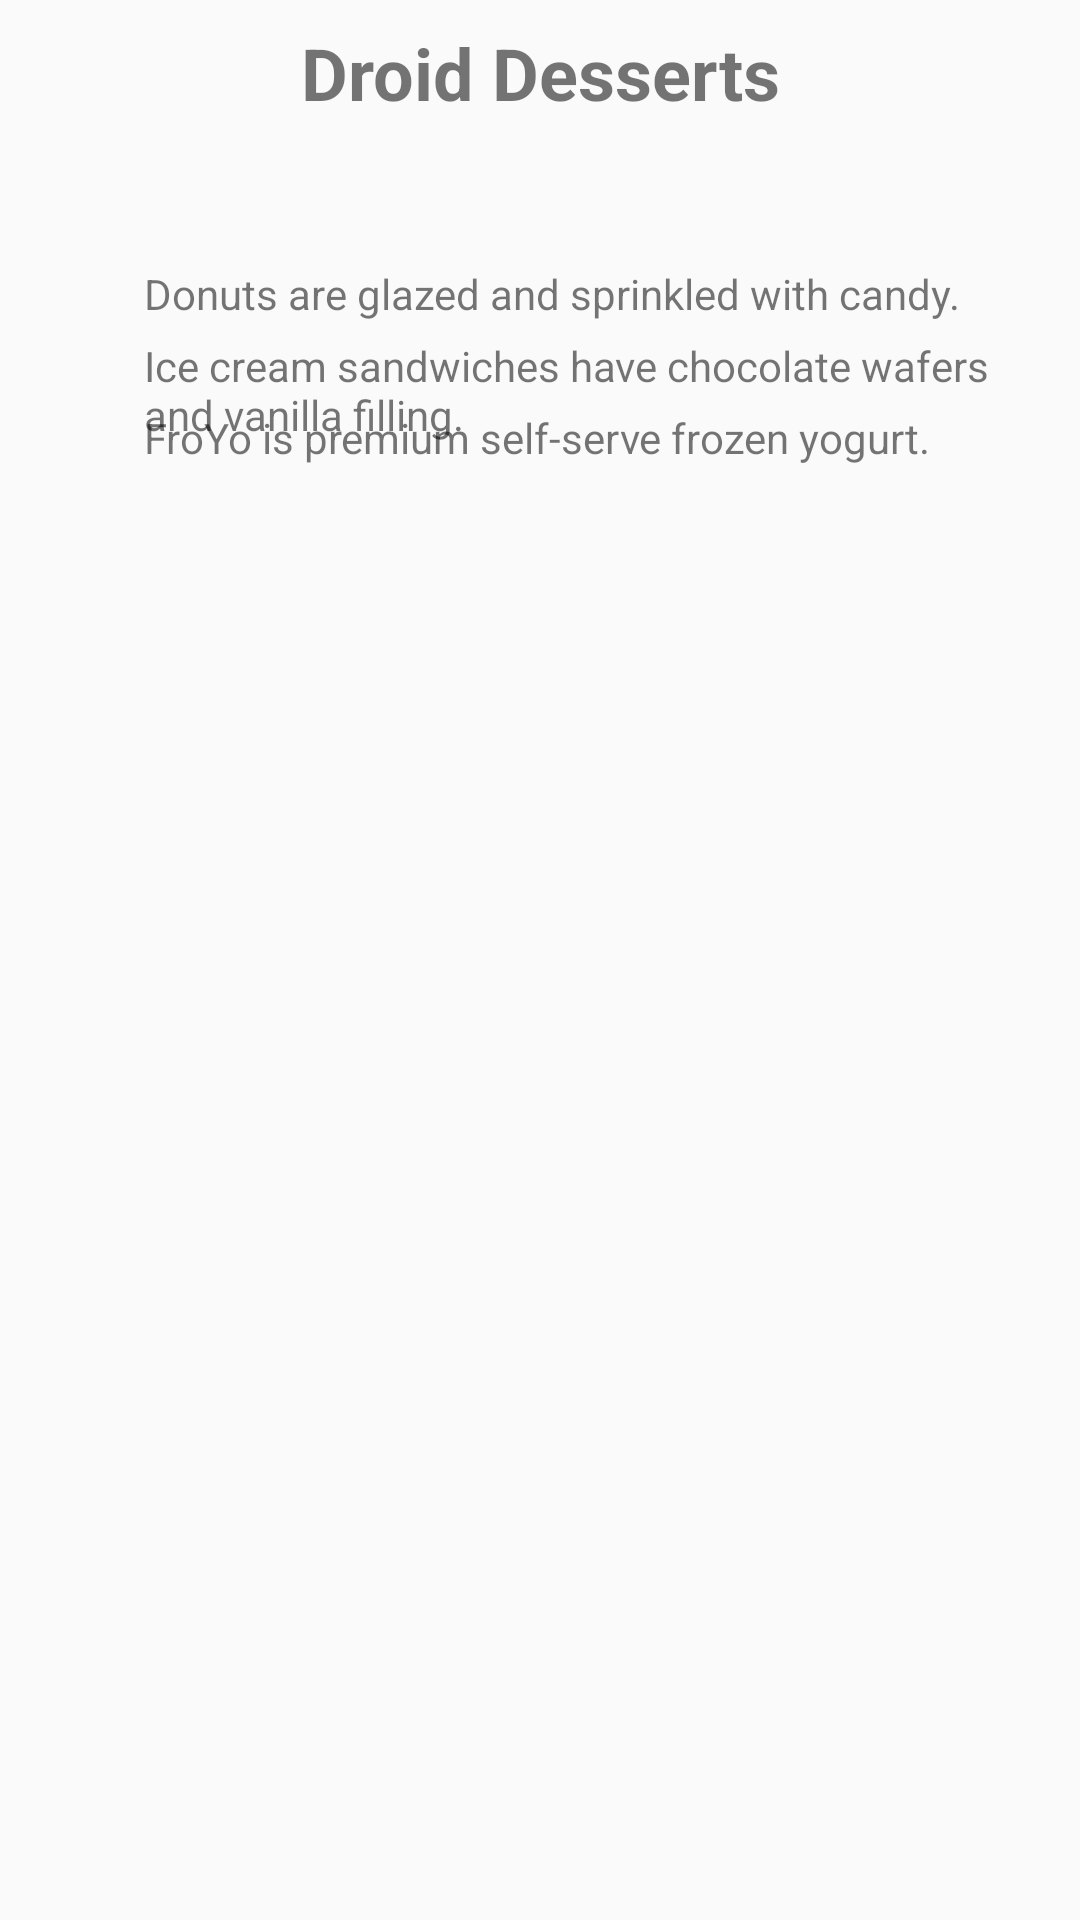

The Android layout XML behind this screen, and the referenced resources:
<!-- AndroidManifest.xml: application theme AppTheme -->
<!-- res/layout/content_main.xml -->
<?xml version="1.0" encoding="utf-8"?>
<android.support.constraint.ConstraintLayout
    xmlns:android="http://schemas.android.com/apk/res/android"
    xmlns:app="http://schemas.android.com/apk/res-auto"
    xmlns:tools="http://schemas.android.com/tools"
    android:layout_width="match_parent"
    android:layout_height="match_parent"
    app:layout_behavior="@string/appbar_scrolling_view_behavior"
    tools:context="com.example.android.droidcafe.MainActivity"
    tools:showIn="@layout/activity_main">

    <TextView
        android:id="@+id/textintro"
        android:layout_width="wrap_content"
        android:layout_height="wrap_content"
        android:layout_marginTop="8dp"
        android:text="@string/intro_text"
        android:textSize="24sp"
        android:textStyle="bold"
        app:layout_constraintLeft_toLeftOf="parent"
        app:layout_constraintRight_toRightOf="parent"
        app:layout_constraintTop_toTopOf="parent" />

    <ImageView
        android:id="@+id/donut"
        android:layout_width="wrap_content"
        android:layout_height="wrap_content"
        android:layout_marginLeft="24dp"
        android:layout_marginStart="24dp"
        android:layout_marginTop="24dp"
        android:contentDescription="@string/donuts"
        android:onClick="showDonutOrder"
        app:layout_constraintStart_toStartOf="parent"
        app:layout_constraintTop_toBottomOf="@+id/textintro"
        app:srcCompat="@drawable/donut_circle" />

    <ImageView
        android:id="@+id/ice_cream"
        android:layout_width="wrap_content"
        android:layout_height="wrap_content"
        android:layout_marginLeft="24dp"
        android:layout_marginStart="24dp"
        android:layout_marginTop="24dp"
        android:contentDescription="@string/ice_cream_sandwiches"
        android:onClick="showIceCreamOrder"
        app:layout_constraintStart_toStartOf="parent"
        app:layout_constraintTop_toBottomOf="@+id/donut"
        app:srcCompat="@drawable/icecream_circle" />

    <ImageView
        android:id="@+id/froyo"
        android:layout_width="wrap_content"
        android:layout_height="wrap_content"
        android:layout_marginLeft="24dp"
        android:layout_marginStart="24dp"
        android:layout_marginTop="24dp"
        android:contentDescription="@string/froyo"
        android:onClick="showFroyoOrder"
        app:layout_constraintStart_toStartOf="parent"
        app:layout_constraintTop_toBottomOf="@+id/ice_cream"
        app:srcCompat="@drawable/froyo_circle" />

    <TextView
        android:id="@+id/donut_description"
        android:layout_width="0dp"
        android:layout_height="wrap_content"
        android:layout_marginEnd="24dp"
        android:layout_marginStart="24dp"
        android:layout_marginTop="24dp"
        android:text="@string/donuts"
        app:layout_constraintEnd_toEndOf="parent"
        app:layout_constraintStart_toEndOf="@+id/donut"
        app:layout_constraintTop_toTopOf="@+id/donut" />

    <TextView
        android:id="@+id/ice_cream_description"
        android:layout_width="0dp"
        android:layout_height="wrap_content"
        android:layout_marginEnd="24dp"
        android:layout_marginStart="24dp"
        android:layout_marginTop="24dp"
        android:text="@string/ice_cream_sandwiches"
        app:layout_constraintEnd_toEndOf="parent"
        app:layout_constraintStart_toEndOf="@+id/ice_cream"
        app:layout_constraintTop_toTopOf="@+id/ice_cream" />

    <TextView
        android:id="@+id/froyo_description"
        android:layout_width="0dp"
        android:layout_height="wrap_content"
        android:layout_marginEnd="24dp"
        android:layout_marginStart="24dp"
        android:layout_marginTop="24dp"
        android:text="@string/froyo"
        app:layout_constraintEnd_toEndOf="parent"
        app:layout_constraintStart_toEndOf="@+id/froyo"
        app:layout_constraintTop_toTopOf="@+id/froyo" />

</android.support.constraint.ConstraintLayout>
<!-- res/layout/activity_main.xml (included above) -->
<?xml version="1.0" encoding="utf-8"?>
<android.support.design.widget.CoordinatorLayout
    xmlns:android="http://schemas.android.com/apk/res/android"
    xmlns:app="http://schemas.android.com/apk/res-auto"
    xmlns:tools="http://schemas.android.com/tools"
    android:layout_width="match_parent"
    android:layout_height="match_parent"
    tools:context="com.example.android.droidcafe.MainActivity">

    <android.support.design.widget.AppBarLayout
        android:layout_width="match_parent"
        android:layout_height="wrap_content"
        android:theme="@style/AppTheme.AppBarOverlay">

        <android.support.v7.widget.Toolbar
            android:id="@+id/toolbar"
            android:layout_width="match_parent"
            android:layout_height="?attr/actionBarSize"
            android:background="?attr/colorPrimary"
            app:popupTheme="@style/AppTheme.PopupOverlay" />

    </android.support.design.widget.AppBarLayout>

    <include layout="@layout/content_main" />

    <android.support.design.widget.FloatingActionButton
        android:id="@+id/fab"
        android:layout_width="wrap_content"
        android:layout_height="wrap_content"
        android:layout_gravity="bottom|end"
        android:layout_margin="16dp"
        app:srcCompat="@drawable/ic_shopping_cart" />

</android.support.design.widget.CoordinatorLayout>
<!-- resources referenced by this layout -->
<resources>
  <string name="donuts">Donuts are glazed and sprinkled with candy.</string>
  <string name="froyo">FroYo is premium self-serve frozen yogurt.</string>
  <string name="ice_cream_sandwiches">Ice cream sandwiches have chocolate wafers and vanilla filling.</string>
  <string name="intro_text">Droid Desserts</string>
  <style name="AppTheme.AppBarOverlay" parent="ThemeOverlay.AppCompat.Dark.ActionBar" />
  <style name="AppTheme.PopupOverlay" parent="ThemeOverlay.AppCompat.Light" />
  <style name="AppTheme" parent="Theme.AppCompat.Light.DarkActionBar">
          
          <item name="colorPrimary">@color/colorPrimary</item>
          <item name="colorPrimaryDark">@color/colorPrimaryDark</item>
          <item name="colorAccent">@color/colorAccent</item>
      </style>
  <!-- not gathered from this repository: default colours our renderer supplied (Android Studio template values) -->
  <color name="colorPrimary">#FF6200EE</color>
  <color name="colorPrimaryDark">#FF3700B3</color>
  <color name="colorAccent">#FF03DAC5</color>
</resources>
